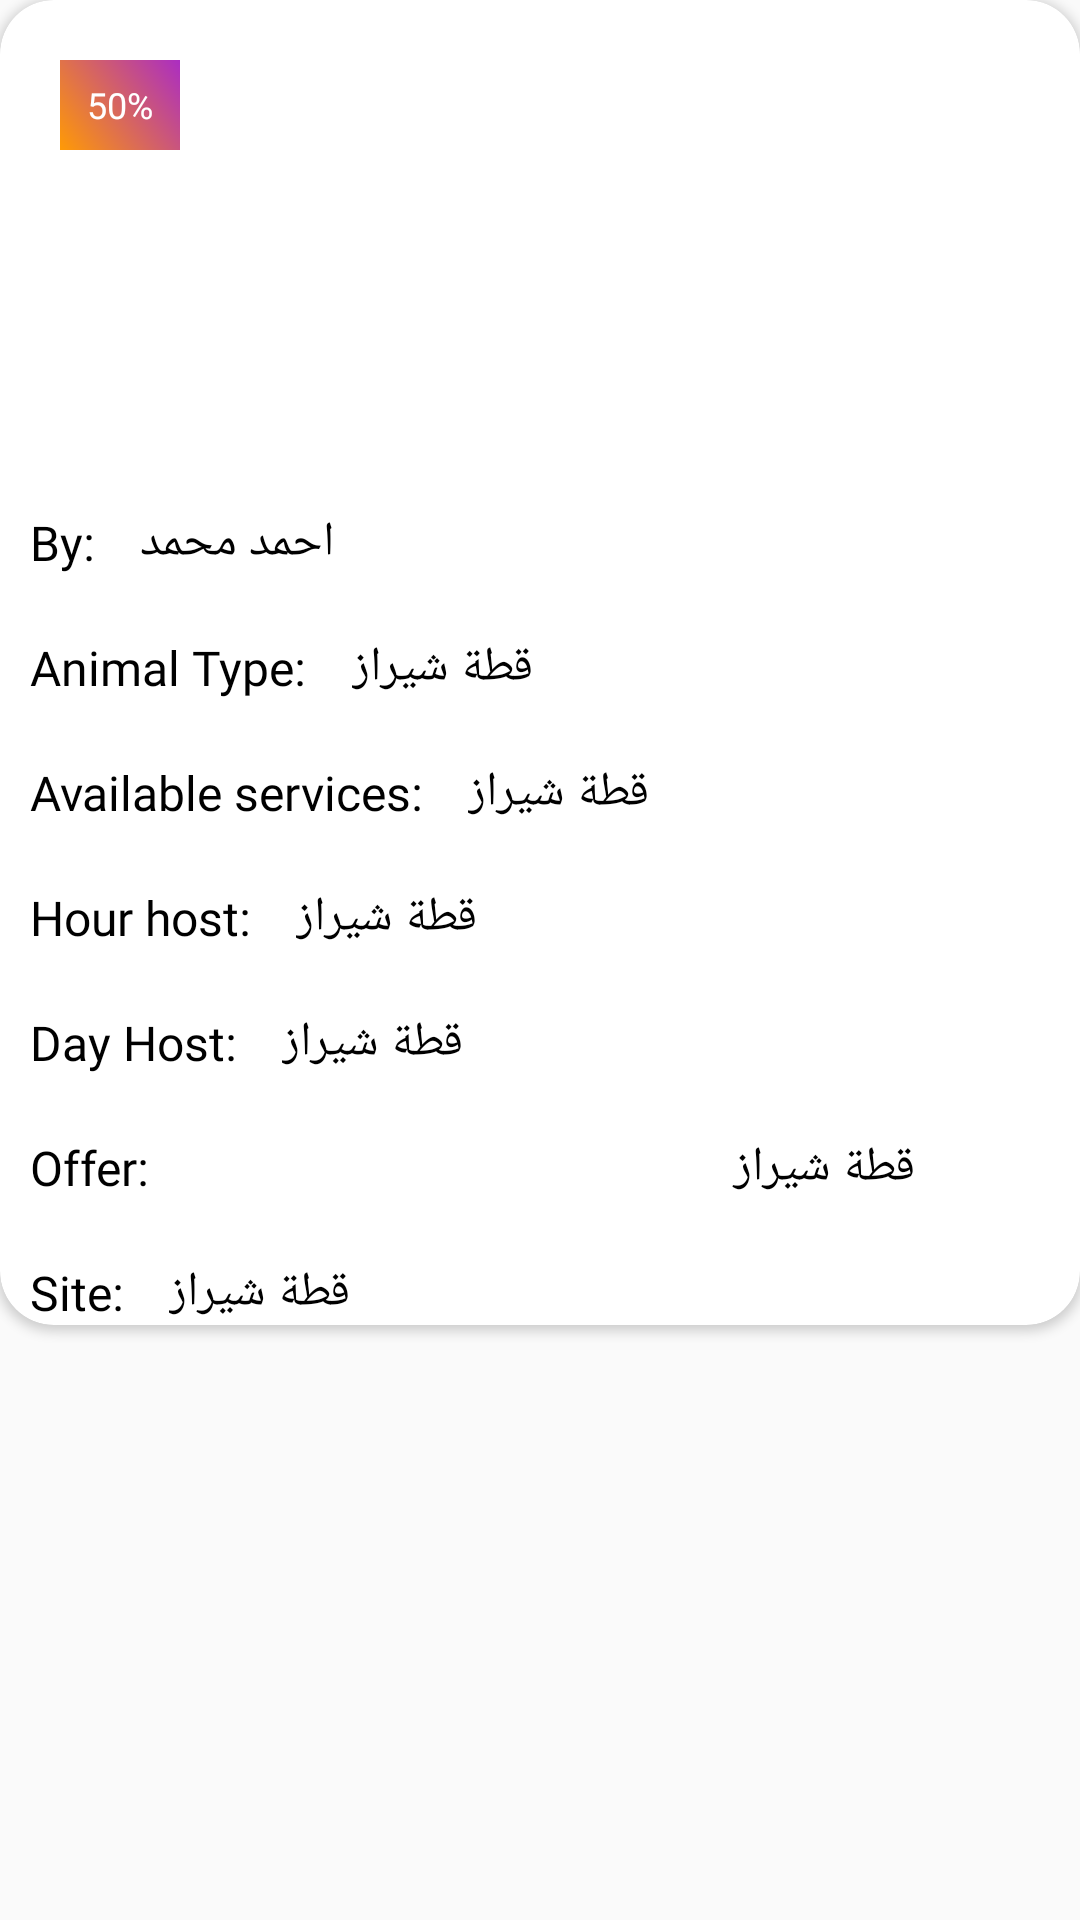

Reconstruct the res/layout file that produces this screen, plus the resources it refers to.
<!-- AndroidManifest.xml: application theme AppTheme -->
<!-- res/layout/hotel_deal_item.xml -->
<?xml version="1.0" encoding="utf-8"?>
<LinearLayout xmlns:android="http://schemas.android.com/apk/res/android"
    xmlns:app="http://schemas.android.com/apk/res-auto"
    android:orientation="vertical"
    android:layout_width="match_parent"
    android:layout_height="wrap_content"
    android:layout_marginStart="20dp"
    android:layout_marginEnd="20dp"
    android:layout_marginTop="20dp">
  <androidx.cardview.widget.CardView
      android:layout_width="match_parent"
      android:layout_height="wrap_content"
      app:cardCornerRadius="18dp"
      app:cardBackgroundColor="@color/white"
      app:cardElevation="2dp">
      <RelativeLayout
          android:layout_width="match_parent"
          android:layout_height="match_parent">
          <ImageView
              android:id="@+id/product_img"
              android:layout_width="match_parent"
              android:layout_height="150dp"
              android:layout_alignParentStart="true"
              android:layout_alignParentTop="true"
              android:scaleType="fitXY">
          </ImageView>
          <TextView
              android:id="@+id/txt_discount"
              android:layout_width="40dp"
              android:layout_height="30dp"
              android:layout_alignParentStart="true"
              android:layout_alignParentTop="true"
              android:layout_marginStart="20dp"
              android:layout_marginTop="20dp"
              android:text="50%"
              android:gravity="center"
              android:textSize="12sp"
              android:textColor="@color/white"
              android:background="@drawable/txt_discount_background"/>
          <LinearLayout
              android:id="@+id/seller_layout"
              android:layout_width="wrap_content"
              android:layout_height="wrap_content"
              android:layout_alignParentStart="true"
              android:layout_below="@+id/product_img"
              android:layout_marginTop="20dp">
              <TextView
                  android:layout_width="wrap_content"
                  android:layout_height="wrap_content"
                  android:text="@string/by"
                  android:textColor="@color/black"
                  android:fontFamily="@font/twobold"
                  android:layout_marginEnd="15dp"
                  android:layout_marginStart="10dp"
                  android:textSize="16sp"/>
              <TextView
                  android:id="@+id/seller_name"
                  android:layout_width="wrap_content"
                  android:layout_height="wrap_content"
                  android:text="احمد محمد"
                  android:textColor="@color/black"
                  android:fontFamily="@font/twolight"
                  android:textSize="16sp"
                  />
          </LinearLayout>
          <LinearLayout
              android:id="@+id/animal_type_layout"
              android:layout_width="wrap_content"
              android:layout_height="wrap_content"
              android:layout_alignParentStart="true"
              android:layout_below="@+id/seller_layout"
              android:layout_marginTop="20dp">
              <TextView
                  android:layout_width="wrap_content"
                  android:layout_height="wrap_content"
                  android:text="@string/animal_type"
                  android:textColor="@color/black"
                  android:fontFamily="@font/twobold"
                  android:layout_marginEnd="15dp"
                  android:layout_marginStart="10dp"
                  android:layout_gravity="center"
                  android:textSize="16sp"/>
              <TextView
                  android:id="@+id/animal_type"
                  android:layout_width="wrap_content"
                  android:layout_height="wrap_content"
                  android:text="قطة شيراز"
                  android:textColor="@color/black"
                  android:fontFamily="@font/twolight"
                  android:layout_gravity="center"
                  android:textSize="16sp"
                  />
          </LinearLayout>
          <LinearLayout
              android:id="@+id/service_layout"
              android:layout_width="wrap_content"
              android:layout_height="wrap_content"
              android:layout_alignParentStart="true"
              android:layout_below="@+id/animal_type_layout"
              android:layout_marginTop="20dp">

              <TextView
                  android:layout_width="wrap_content"
                  android:layout_height="wrap_content"
                  android:text="@string/service"
                  android:textColor="@color/black"
                  android:fontFamily="@font/twobold"
                  android:layout_marginEnd="15dp"
                  android:layout_marginStart="10dp"
                  android:layout_gravity="center"
                  android:textSize="16sp"/>
              <TextView
                  android:id="@+id/service"
                  android:layout_width="wrap_content"
                  android:layout_height="wrap_content"
                  android:layout_gravity="center"
                  android:fontFamily="@font/twolight"
                  android:text="قطة شيراز"
                  android:textColor="@color/black"
                  android:textSize="16sp" />
          </LinearLayout>
          <LinearLayout
              android:id="@+id/time_host_layout"
              android:layout_width="wrap_content"
              android:layout_height="wrap_content"
              android:layout_alignParentStart="true"
              android:layout_below="@+id/service_layout"
              android:layout_marginTop="20dp">
              <TextView
                  android:layout_width="wrap_content"
                  android:layout_height="wrap_content"
                  android:text="@string/time_host"
                  android:textColor="@color/black"
                  android:fontFamily="@font/twobold"
                  android:layout_marginEnd="15dp"
                  android:layout_marginStart="10dp"
                  android:layout_gravity="center"
                  android:textSize="16sp"/>
              <TextView
                  android:id="@+id/time_host"
                  android:layout_width="wrap_content"
                  android:layout_height="wrap_content"
                  android:text="قطة شيراز"
                  android:textColor="@color/black"
                  android:fontFamily="@font/twolight"
                  android:layout_gravity="center"
                  android:textSize="16sp"
                  />
          </LinearLayout>
          <LinearLayout
              android:id="@+id/day_host_layout"
              android:layout_width="wrap_content"
              android:layout_height="wrap_content"
              android:layout_alignParentStart="true"
              android:layout_below="@+id/time_host_layout"
              android:layout_marginTop="20dp">
              <TextView
                  android:layout_width="wrap_content"
                  android:layout_height="wrap_content"
                  android:text="@string/day_host"
                  android:textColor="@color/black"
                  android:fontFamily="@font/twobold"
                  android:layout_marginEnd="15dp"
                  android:layout_marginStart="10dp"
                  android:layout_gravity="center"
                  android:textSize="16sp"/>
              <TextView
                  android:id="@+id/day_host"
                  android:layout_width="wrap_content"
                  android:layout_height="wrap_content"
                  android:text="قطة شيراز"
                  android:textColor="@color/black"
                  android:fontFamily="@font/twolight"
                  android:layout_gravity="center"
                  android:textSize="16sp"
                  />
          </LinearLayout>
          <LinearLayout
              android:id="@+id/offer_layout"
              android:layout_width="wrap_content"
              android:layout_height="wrap_content"
              android:layout_alignParentStart="true"
              android:layout_below="@+id/day_host_layout"
              android:layout_marginTop="20dp">
              <TextView
                  android:layout_width="wrap_content"
                  android:layout_height="wrap_content"
                  android:text="@string/offer"
                  android:textColor="@color/black"
                  android:fontFamily="@font/twobold"
                  android:layout_marginEnd="15dp"
                  android:layout_marginStart="10dp"
                  android:layout_gravity="center"
                  android:textSize="16sp"/>
              <TextView
                  android:id="@+id/offer"
                  android:layout_width="240dp"
                  android:layout_height="wrap_content"
                  android:text="قطة شيراز"
                  android:textColor="@color/black"
                  android:fontFamily="@font/twolight"
                  android:layout_gravity="center"
                  android:textSize="16sp"
                  android:maxLines="3"
                  />
          </LinearLayout>
          <LinearLayout
              android:id="@+id/site_layout"
              android:layout_width="wrap_content"
              android:layout_height="wrap_content"
              android:layout_alignParentStart="true"
              android:layout_below="@+id/offer_layout"
              android:layout_marginTop="20dp">

              <TextView
                  android:layout_width="wrap_content"
                  android:layout_height="wrap_content"
                  android:text="@string/site"
                  android:textColor="@color/black"
                  android:fontFamily="@font/twobold"
                  android:layout_marginEnd="15dp"
                  android:layout_marginStart="10dp"
                  android:layout_gravity="center"
                  android:textSize="16sp"/>
              <TextView
                  android:id="@+id/site"
                  android:layout_width="wrap_content"
                  android:layout_height="wrap_content"
                  android:text="قطة شيراز"
                  android:textColor="@color/black"
                  android:fontFamily="@font/twolight"
                  android:layout_gravity="center"
                  android:textSize="16sp"
                  />
          </LinearLayout>


      </RelativeLayout>
  </androidx.cardview.widget.CardView>

</LinearLayout>
<!-- resources referenced by this layout -->
<resources>
  <color name="black">#000</color>
  <color name="white">#fff</color>
  <!-- drawable txt_discount_background (drawable) -->
  <?xml version="1.0" encoding="utf-8"?>
  <shape xmlns:android="http://schemas.android.com/apk/res/android"
      xmlns:tools="http://schemas.android.com/tools"
      tools:targetApi="lollipop"
      android:shape="rectangle">
      <gradient android:startColor="#FF9A05" android:endColor="#AB2DC2"
          android:angle="45"></gradient>
  </shape>
  <string name="animal_type">Animal Type:</string>
  <string name="by">By:</string>
  <string name="day_host">Day Host:</string>
  <string name="offer">Offer:</string>
  <string name="service">Available services:</string>
  <string name="site">Site:</string>
  <string name="time_host">Hour host:</string>
  <style name="AppTheme" parent="Theme.AppCompat.Light.NoActionBar">
          
          <item name="colorPrimary">@color/colorPrimary</item>
          <item name="colorPrimaryDark">@color/colorPrimaryDark</item>
          <item name="colorAccent">@color/colorAccent</item>
      </style>
  <color name="colorPrimary">#C7BEBE</color>
  <color name="colorPrimaryDark">#CECECE</color>
  <color name="colorAccent">#6CBBAE</color>
</resources>
